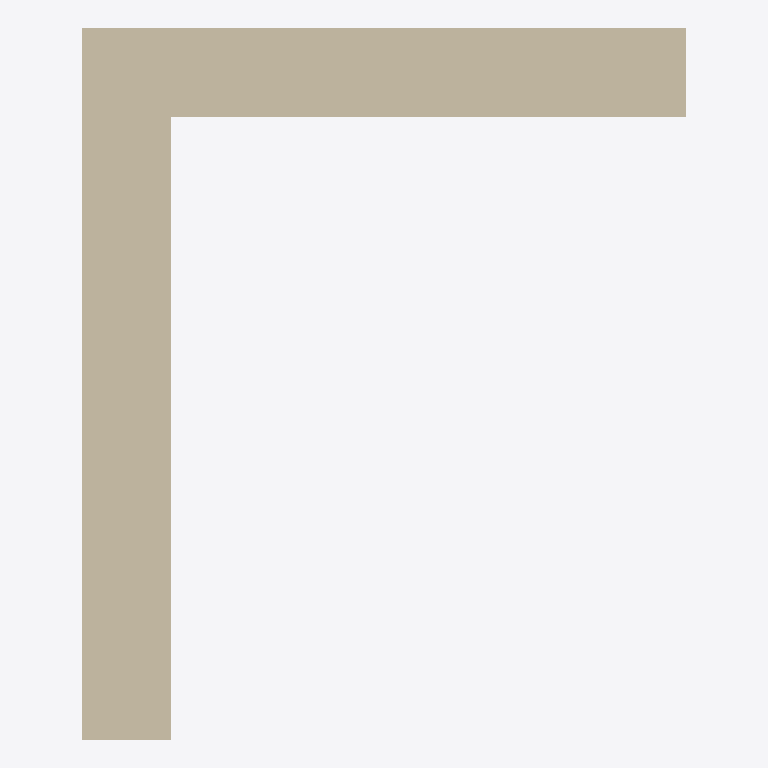
Plan cut of the same IFC building model at storey 'Level 1' (level 0.00 m, cut at 1.40 m), seen from above with north up, elements coloured by IFC class: 2 walls (beige). Cut surfaces are drawn darker.
Extent 2.8 m × 3.3 m × 4.0 m (x, y, z). Storeys (1): Level 1 at 0.00 m. Elements (2): 2 IfcWallStandardCase.

HEADER;
FILE_DESCRIPTION(('ViewDefinition [CoordinationView_V2.0, QuantityTakeOffAddOnView]'),'2;1');
FILE_NAME('0001','2022-07-07T18:18:37',(''),(''),'ODA IFC SDK 22.8','22.1.21.13 - Exporter 22.4.0.0 - Alternate UI 22','');
FILE_SCHEMA(('IFC2X3'));
ENDSEC;
DATA;
#92=IFCPROJECT('2pnvvYbjf24AOG9Krteb8O',#20,'0001',$,$,'Project Name','Project Status',(#87),#84);
#104=IFCSITE('2pnvvYbjf24AOG9Krteb8Q',#20,'Default',$,$,#103,$,$,.ELEMENT.,(42,21,31,181945),(-71,-3,-24,-263305),0.0,$,$);
#94=IFCBUILDING('2pnvvYbjf24AOG9Krteb8P',#20,'',$,$,#16,$,'',.ELEMENT.,$,$,#93);
#97=IFCBUILDINGSTOREY('2pnvvYbjf24AOG9Ks8NQpV',#20,'Level 1',$,'Level:8mm Head',#96,$,'Level 1',.ELEMENT.,0.0);
#126=IFCWALLSTANDARDCASE('3iT6YzJu1ACvexZtBbpZDT',#20,'Walls : Basic Wall : CW 102-85-215p',$,'Basic Wall:CW 102-85-215p',#110,#125,'348737');
#244=IFCWALLSTANDARDCASE('3iT6YzJu1ACvexZtBbpZDt',#20,'Walls : Basic Wall : CW 102-85-215p',$,'Basic Wall:CW 102-85-215p',#232,#243,'348779');
ENDSEC;
